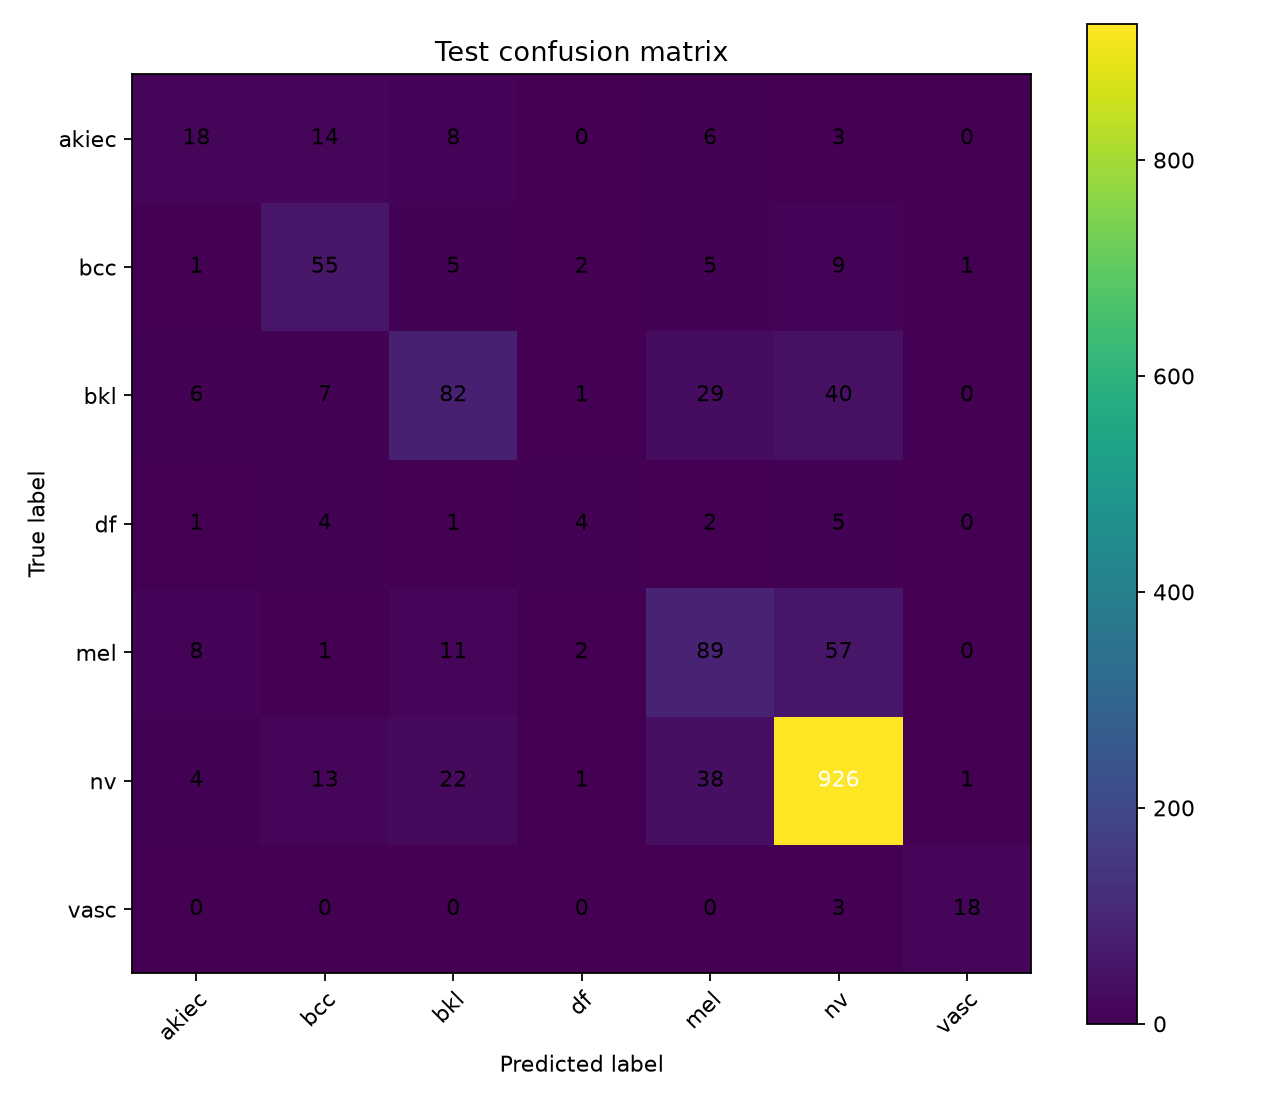

Values plotted in this chart, from the file beside it:
true\pred, akiec, bcc, bkl, df, mel, nv, vasc
akiec, 18, 14, 8, 0, 6, 3, 0
bcc, 1, 55, 5, 2, 5, 9, 1
bkl, 6, 7, 82, 1, 29, 40, 0
df, 1, 4, 1, 4, 2, 5, 0
mel, 8, 1, 11, 2, 89, 57, 0
nv, 4, 13, 22, 1, 38, 926, 1
vasc, 0, 0, 0, 0, 0, 3, 18
